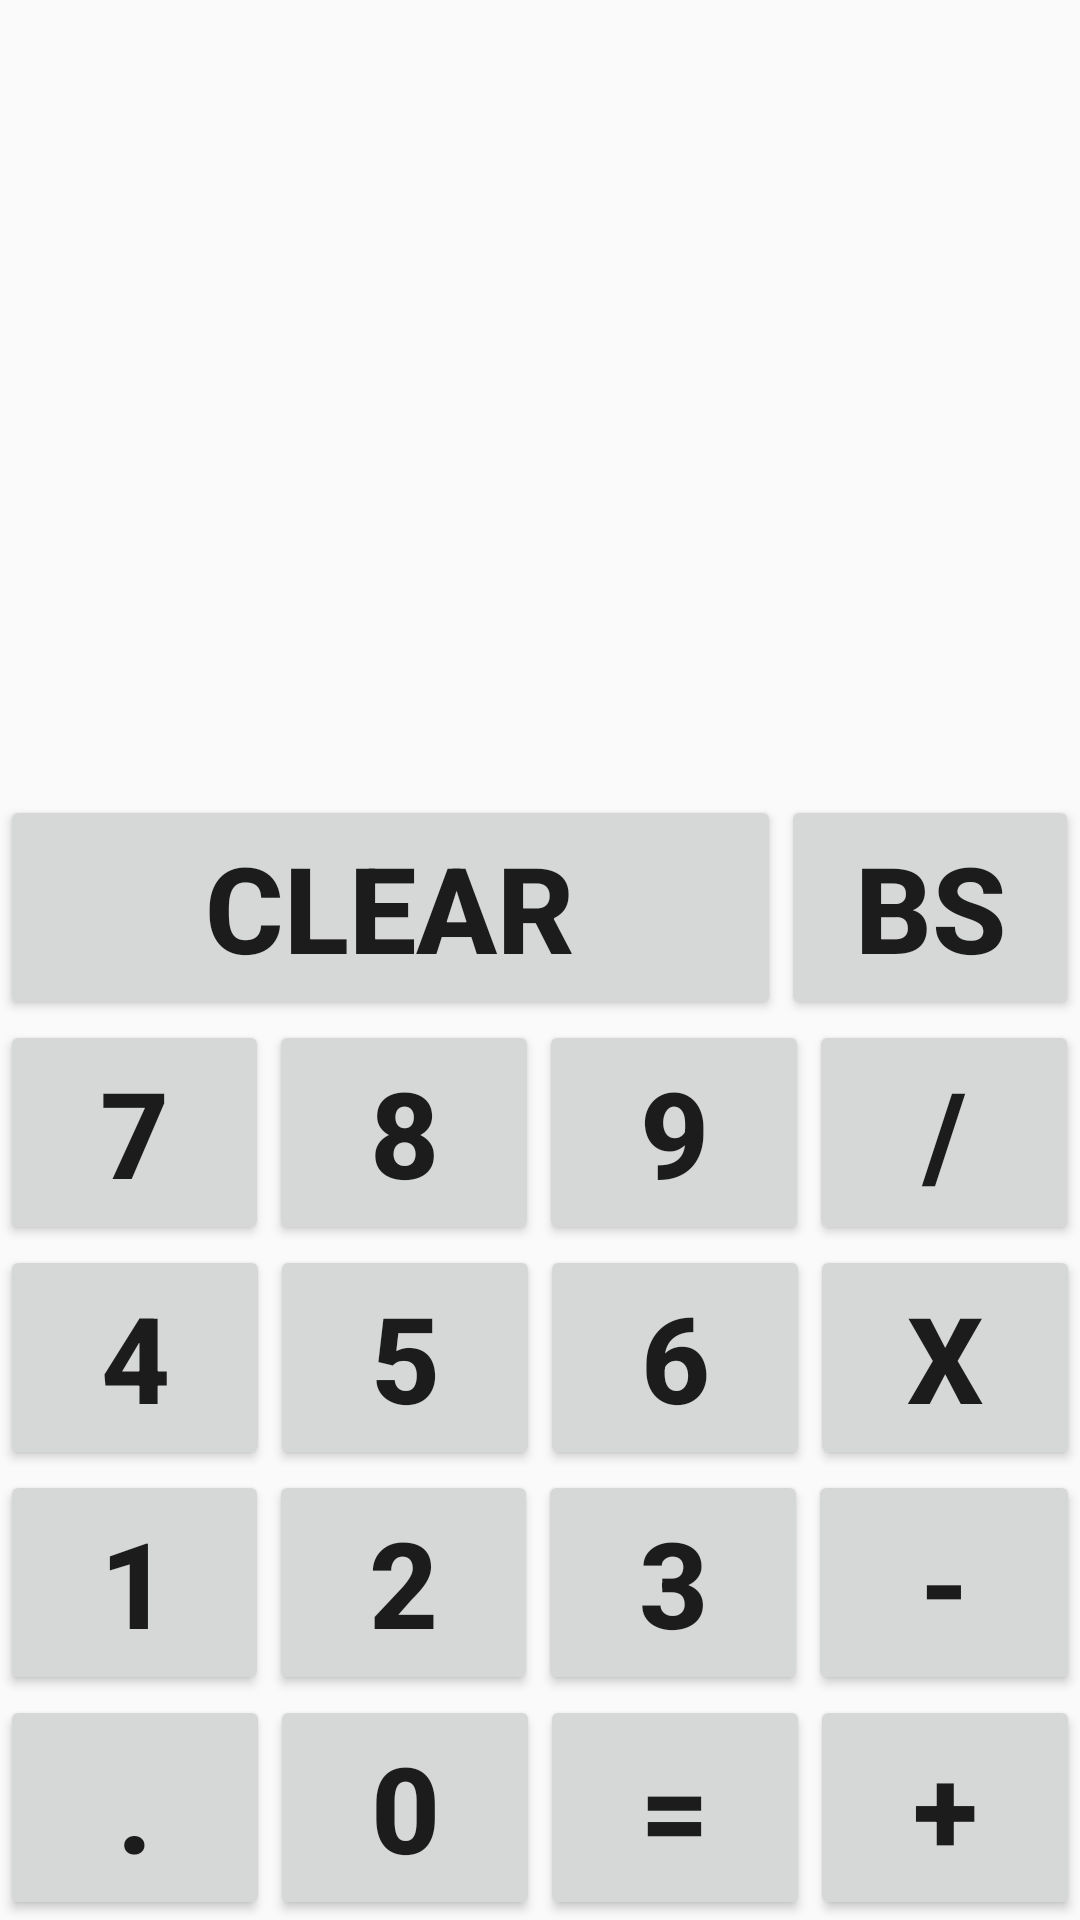

This screen was rendered from an Android layout file. Write that file and the resources it references.
<!-- AndroidManifest.xml: application theme AppTheme -->
<!-- res/layout/activity_calc.xml -->
<?xml version="1.0" encoding="utf-8"?>
<LinearLayout xmlns:android="http://schemas.android.com/apk/res/android"
    android:orientation="vertical"
    android:layout_width="fill_parent"
    android:layout_height="fill_parent">



    <LinearLayout
        android:layout_width="fill_parent"
        android:layout_height="99dp"
        android:orientation="vertical" android:layout_weight="0.67">



        <TextView
            android:id="@+id/txtSolution"
            android:layout_width="fill_parent"
            android:layout_height="wrap_content"
            android:layout_weight="0.50"
            android:gravity="right"
            android:paddingRight="10sp"
            android:paddingTop="5sp"
            android:textSize="15pt"
            android:textStyle="bold" />




        <TextView
            android:id="@+id/txtInput"
            android:layout_width="match_parent"
            android:layout_height="wrap_content"
            android:layout_weight="0.50"
            android:gravity="right"
            android:paddingRight="10sp"
            android:paddingTop="5sp"
            android:textSize="15pt"
            android:textStyle="bold" />

    </LinearLayout>


    <LinearLayout
        android:layout_width="fill_parent"
        android:layout_height="75dp"
        android:orientation="horizontal" >


        <Button
            android:id="@+id/btnClear"
            android:layout_width="wrap_content"
            android:layout_height="75dp"
            android:layout_weight="5"
            android:textStyle="bold"
            android:textSize="40sp"
            android:text="@string/clear" />

        <Button
            android:id="@+id/btnBack"
            android:layout_width="wrap_content"
            android:layout_height="75dp"
            android:layout_weight=".51"
            android:textStyle="bold"
            android:textSize="40sp"
            android:text="@string/bs" />

    </LinearLayout>
    <LinearLayout
        android:layout_width="fill_parent"
        android:layout_height="75dp"
        android:orientation="horizontal" >


        <Button
            android:id="@+id/btnSeven"
            android:layout_width="wrap_content"
            android:layout_height="75dp"
            android:layout_weight="1"
            android:textStyle="bold"
            android:textSize="40sp"
            android:text="7" />


        <Button
            android:id="@+id/btnEight"
            android:layout_width="wrap_content"
            android:layout_height="75dp"
            android:layout_weight="1"
            android:textStyle="bold"
            android:textSize="40sp"
            android:text="8" />


        <Button
            android:id="@+id/btnNine"
            android:layout_width="wrap_content"
            android:layout_height="75dp"
            android:layout_weight="1"
            android:textStyle="bold"
            android:textSize="40sp"
            android:text="9" />


        <Button
            android:id="@+id/btnDivide"
            android:layout_width="wrap_content"
            android:layout_height="75dp"
            android:layout_weight="1.15"
            android:textStyle="bold"
            android:textSize="40sp"
            android:text="/" />

    </LinearLayout>
    <LinearLayout
        android:layout_width="fill_parent"
        android:layout_height="75dp"
        android:orientation="horizontal" >


        <Button
            android:id="@+id/btnFour"
            android:layout_width="wrap_content"
            android:layout_height="75dp"
            android:layout_weight="1"
            android:textSize="40sp"
            android:textStyle="bold"
            android:text="4" />


        <Button
            android:id="@+id/btnFive"
            android:layout_width="wrap_content"
            android:layout_height="75dp"
            android:layout_weight="1"
            android:textStyle="bold"
            android:textSize="40sp"
            android:text="5" />


        <Button
            android:id="@+id/btnSix"
            android:layout_width="wrap_content"
            android:layout_height="75dp"
            android:layout_weight="1"
            android:textStyle="bold"
            android:textSize="40sp"
            android:text="6" />


        <Button
            android:id="@+id/btnMultiply"
            android:layout_width="wrap_content"
            android:layout_height="75dp"
            android:layout_weight=".98"
            android:textStyle="bold"
            android:textSize="40sp"
            android:text="x" />

    </LinearLayout>
    <LinearLayout
        android:layout_width="fill_parent"
        android:layout_height="75dp"
        android:orientation="horizontal" >


        <Button
            android:id="@+id/btnOne"
            android:layout_width="wrap_content"
            android:layout_height="75dp"
            android:layout_weight="1"
            android:textStyle="bold"
            android:textSize="40sp"
            android:text="1" />


        <Button
            android:id="@+id/btnTwo"
            android:layout_width="wrap_content"
            android:layout_height="75dp"
            android:layout_weight="1"
            android:textStyle="bold"
            android:textSize="40sp"
            android:text="2" />


        <Button
            android:id="@+id/btnThree"
            android:layout_width="wrap_content"
            android:layout_height="75dp"
            android:layout_weight="1"
            android:textStyle="bold"
            android:textSize="40sp"
            android:text="3" />


        <Button
            android:id="@+id/btnSubtract"
            android:layout_width="wrap_content"
            android:layout_height="75dp"
            android:layout_weight="1.27"
            android:textStyle="bold"
            android:textSize="40sp"
            android:text="-" />

    </LinearLayout>
    <LinearLayout
        android:layout_width="fill_parent"
        android:layout_height="75dp"
        android:orientation="horizontal" >


        <Button
            android:id="@+id/btnDecimal"
            android:layout_width="wrap_content"
            android:layout_height="75dp"
            android:layout_weight="1"
            android:textStyle="bold"
            android:textSize="40sp"
            android:text="." />


        <Button
            android:id="@+id/btnZero"
            android:layout_width="wrap_content"
            android:layout_height="75dp"
            android:layout_weight="1"
            android:textStyle="bold"
            android:textSize="40sp"
            android:text="0" />


        <Button
            android:id="@+id/btnEquals"
            android:layout_width="wrap_content"
            android:layout_height="75dp"
            android:layout_weight="1"
            android:textStyle="bold"
            android:textSize="40sp"
            android:text="=" />


        <Button
            android:id="@+id/btnAdd"
            android:layout_width="wrap_content"
            android:layout_height="75dp"
            android:layout_weight="1"
            android:textStyle="bold"
            android:textSize="40sp"
            android:text="+" />

    </LinearLayout>

</LinearLayout>
<!-- resources referenced by this layout -->
<resources>
  <string name="bs">BS</string>
  <string name="clear">Clear</string>
  <style name="AppTheme" parent="Theme.AppCompat.Light.DarkActionBar">
          
          <item name="colorPrimary">@color/colorBlueCaption</item>
          <item name="colorPrimaryDark">@color/colorPrimaryDark</item>
          <item name="colorAccent">@color/colorAccent</item>
      </style>
  <color name="colorBlueCaption">#0857DF</color>
  <color name="colorPrimaryDark">#00574B</color>
  <color name="colorAccent">#D81B60</color>
</resources>
